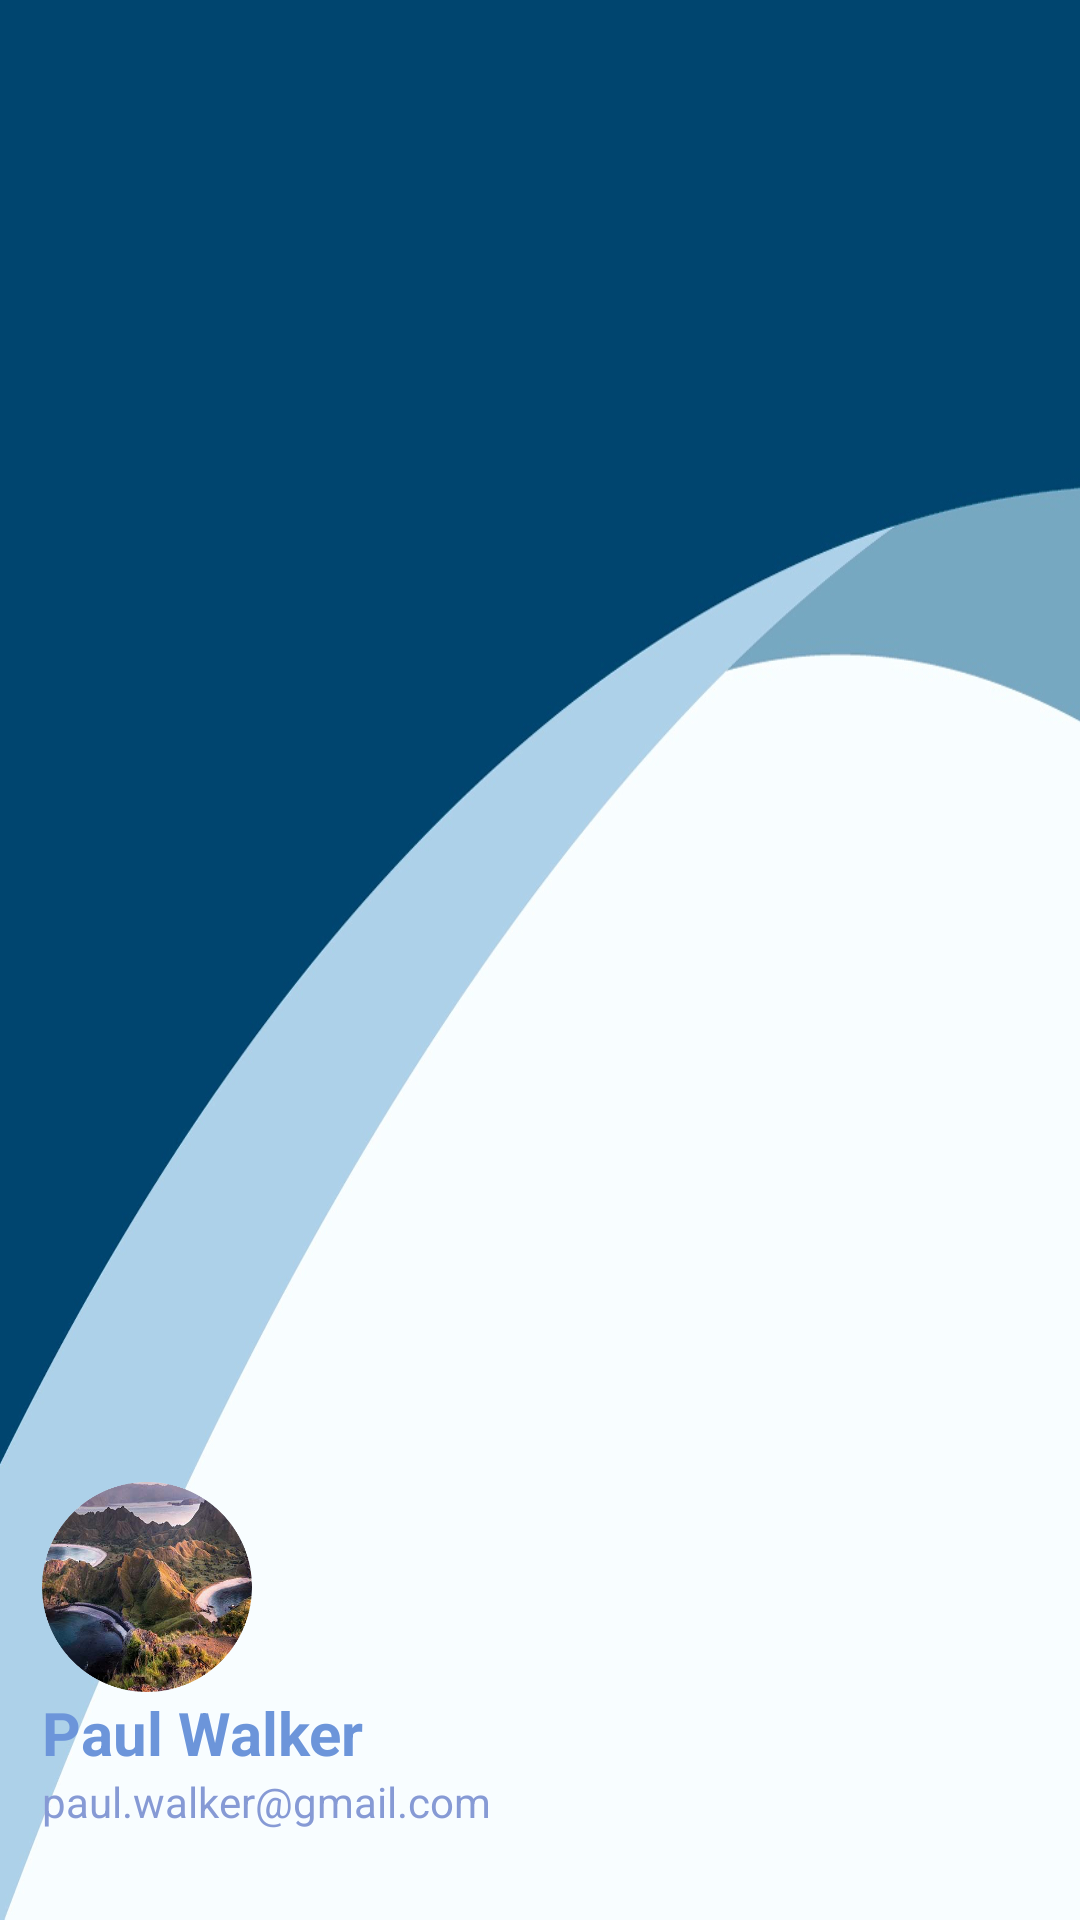

The Android layout XML behind this screen, and the referenced resources:
<!-- AndroidManifest.xml: application theme Theme.MyApplication -->
<!-- res/layout/nav_header.xml -->
<?xml version="1.0" encoding="utf-8"?>
<LinearLayout
    xmlns:android="http://schemas.android.com/apk/res/android"
    android:layout_width="match_parent"
    android:layout_height="176dp"
    android:orientation="vertical"
    android:gravity="bottom"
    android:paddingLeft="14dp"
    android:paddingBottom="20dp"
    android:background="@drawable/background_wave"
    android:theme="@style/ThemeOverlay.AppCompat.Dark">

    <ImageView
        android:layout_width="70dp"
        android:layout_height="70dp"
        android:layout_marginTop="20dp"
        android:src="@drawable/account_pict_info" />

    <TextView
        android:layout_width="wrap_content"
        android:layout_height="wrap_content"
        android:text="Paul Walker"
        android:textColor="#6C95DA"
        android:textSize="20dp"
        android:textStyle="bold" />

    <TextView
        android:layout_width="wrap_content"
        android:layout_height="wrap_content"
        android:text="paul.walker@gmail.com"
        android:textColor="#869AD5"
        android:textSize="14sp"
        android:layout_marginBottom="10dp"/>

</LinearLayout>
<!-- resources referenced by this layout -->
<resources>
  <!-- drawable account_pict_info: png bitmap (drawable, 256883 bytes) -->
  <!-- drawable background_wave: jpg bitmap (drawable, 121826 bytes) -->
</resources>
